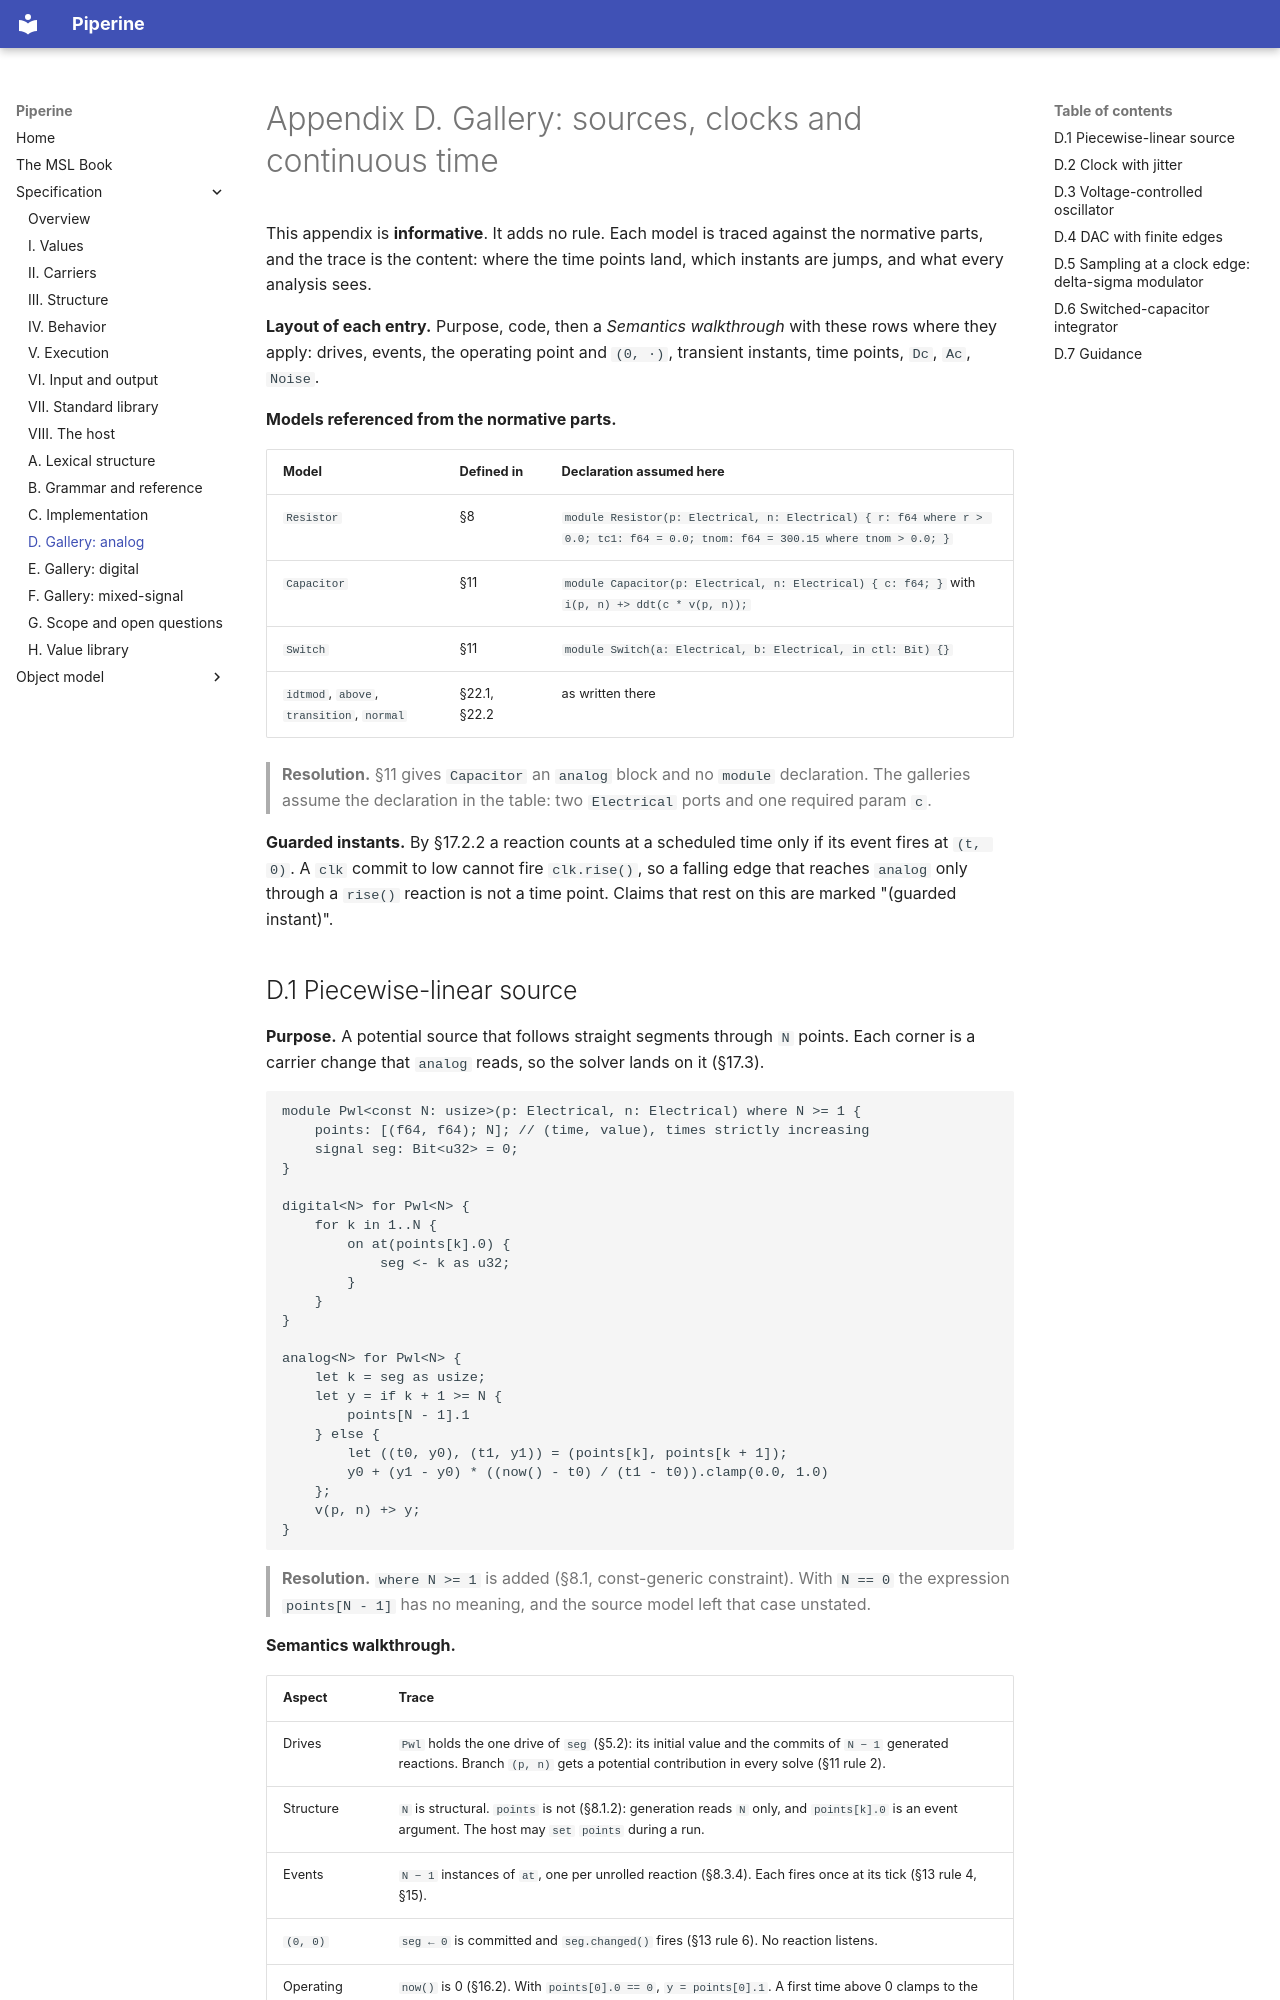

repository: vkeslarek/piperine · page: spec/appendix_d_gallery_analog/index.html · generator: mkdocs

# Appendix D. Gallery: sources, clocks and continuous time

This appendix is **informative**. It adds no rule. Each model is traced against the normative
parts, and the trace is the content: where the time points land, which instants are jumps, and
what every analysis sees.

**Layout of each entry.** Purpose, code, then a *Semantics walkthrough* with these rows where
they apply: drives, events, the operating point and `(0, ·)`, transient instants, time points,
`Dc`, `Ac`, `Noise`.

**Models referenced from the normative parts.**

| Model | Defined in | Declaration assumed here |
| --- | --- | --- |
| `Resistor` | §8 | `module Resistor(p: Electrical, n: Electrical) { r: f64 where r > 0.0; tc1: f64 = 0.0; tnom: f64 = 300.15 where tnom > 0.0; }` |
| `Capacitor` | §11 | `module Capacitor(p: Electrical, n: Electrical) { c: f64; }` with `i(p, n) +> ddt(c * v(p, n));` |
| `Switch` | §11 | `module Switch(a: Electrical, b: Electrical, in ctl: Bit) {}` |
| `idtmod`, `above`, `transition`, `normal` | §22.1, §22.2 | as written there |

> **Resolution.** §11 gives `Capacitor` an `analog` block and no `module` declaration. The
> galleries assume the declaration in the table: two `Electrical` ports and one required param `c`.

**Guarded instants.** By §17.2.2 a reaction counts at a scheduled time only if its event fires
at `(t, 0)`. A `clk` commit to low cannot fire `clk.rise()`, so a falling edge that reaches
`analog` only through a `rise()` reaction is not a time point. Claims that rest on this are
marked "(guarded instant)".
